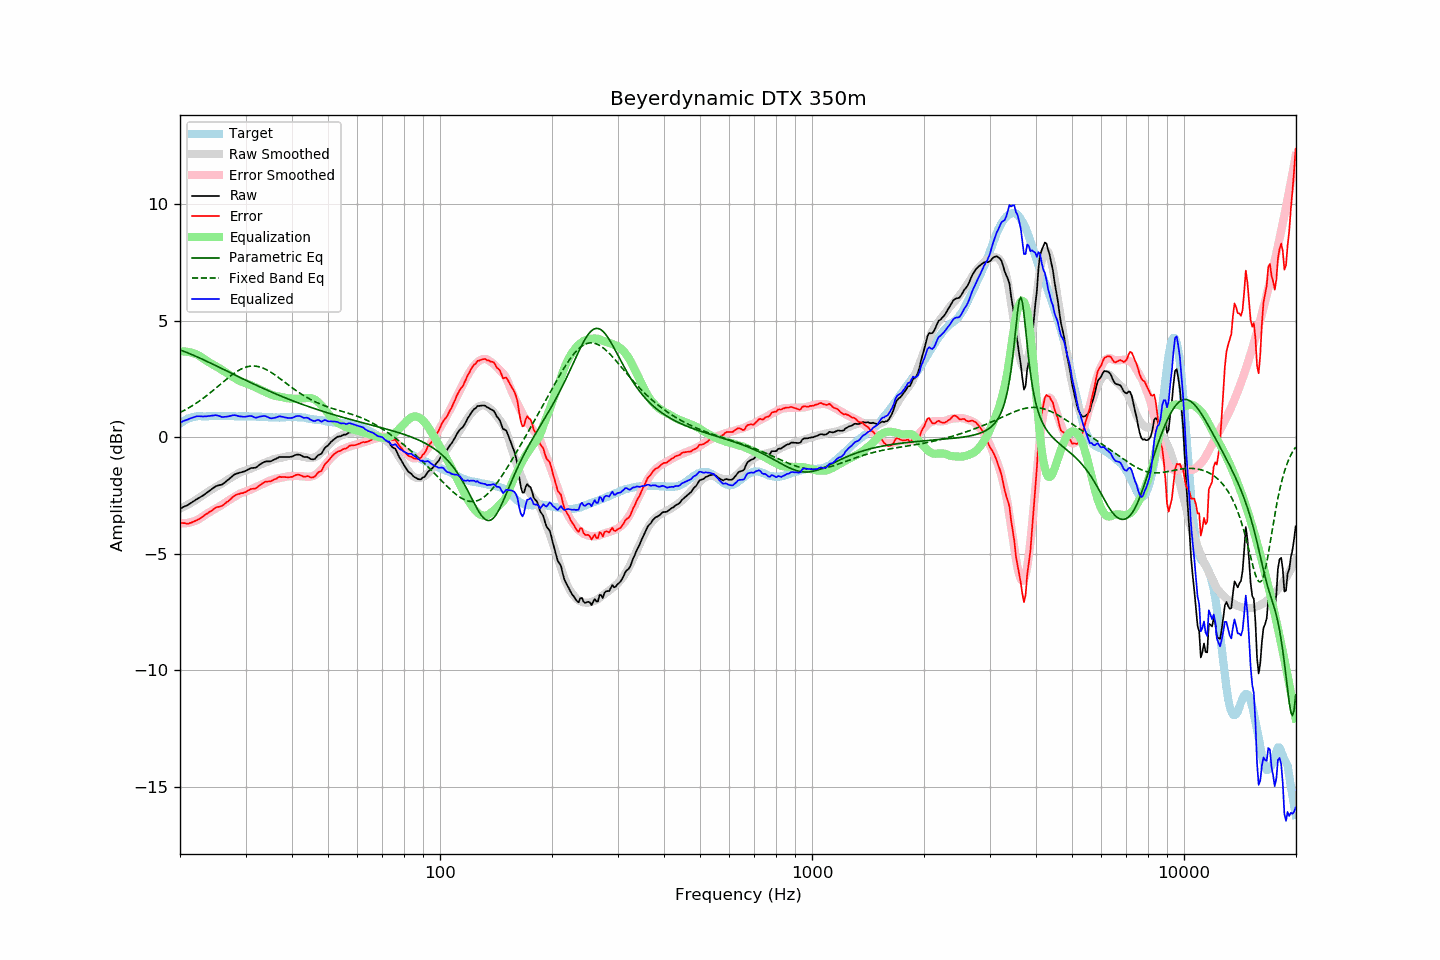

The data file committed next to this chart (first rows):
frequency, raw, error, smoothed, error_smoothed, equalization, parametric_eq, fixed_band_eq, equalized_raw, equalized_smoothed, target
20.00, -3.06, -3.65, -3.07, -3.69, 3.69, 3.76, 1.07, 0.63, 0.62, 0.59
20.20, -3.03, -3.67, -3.03, -3.69, 3.69, 3.73, 1.10, 0.66, 0.66, 0.64
20.40, -2.99, -3.68, -3.00, -3.69, 3.69, 3.71, 1.14, 0.70, 0.69, 0.69
20.61, -2.96, -3.68, -2.96, -3.69, 3.69, 3.68, 1.17, 0.73, 0.73, 0.72
20.81, -2.93, -3.70, -2.92, -3.68, 3.68, 3.65, 1.21, 0.75, 0.76, 0.77
21.02, -2.90, -3.71, -2.89, -3.67, 3.67, 3.62, 1.25, 0.77, 0.78, 0.81
21.23, -2.85, -3.68, -2.85, -3.66, 3.66, 3.59, 1.29, 0.80, 0.81, 0.83
21.44, -2.81, -3.66, -2.81, -3.64, 3.64, 3.57, 1.33, 0.83, 0.83, 0.85
21.66, -2.76, -3.63, -2.77, -3.62, 3.62, 3.54, 1.37, 0.86, 0.85, 0.87
21.87, -2.72, -3.60, -2.72, -3.60, 3.60, 3.51, 1.42, 0.88, 0.87, 0.88
22.09, -2.67, -3.57, -2.68, -3.57, 3.57, 3.48, 1.46, 0.90, 0.89, 0.90
22.31, -2.63, -3.54, -2.64, -3.54, 3.54, 3.45, 1.51, 0.91, 0.90, 0.91
22.54, -2.59, -3.50, -2.59, -3.50, 3.50, 3.42, 1.56, 0.91, 0.91, 0.91
22.76, -2.55, -3.46, -2.55, -3.46, 3.46, 3.38, 1.61, 0.90, 0.91, 0.91
22.99, -2.51, -3.41, -2.50, -3.41, 3.41, 3.35, 1.66, 0.90, 0.91, 0.90
23.22, -2.46, -3.36, -2.45, -3.36, 3.36, 3.32, 1.71, 0.90, 0.91, 0.90
23.45, -2.41, -3.31, -2.40, -3.31, 3.31, 3.29, 1.76, 0.90, 0.91, 0.90
23.69, -2.36, -3.27, -2.35, -3.27, 3.27, 3.26, 1.81, 0.91, 0.91, 0.91
23.92, -2.31, -3.22, -2.31, -3.23, 3.23, 3.22, 1.87, 0.92, 0.92, 0.91
24.16, -2.26, -3.18, -2.27, -3.19, 3.19, 3.19, 1.92, 0.92, 0.91, 0.92
24.40, -2.21, -3.14, -2.23, -3.14, 3.14, 3.16, 1.98, 0.93, 0.91, 0.93
24.65, -2.16, -3.08, -2.19, -3.10, 3.10, 3.12, 2.04, 0.94, 0.91, 0.92
24.89, -2.11, -3.03, -2.15, -3.07, 3.07, 3.09, 2.10, 0.95, 0.92, 0.92
25.14, -2.08, -3.00, -2.11, -3.03, 3.03, 3.06, 2.15, 0.95, 0.92, 0.92
25.39, -2.06, -2.99, -2.07, -2.99, 2.99, 3.02, 2.21, 0.93, 0.92, 0.92
25.65, -2.04, -2.97, -2.03, -2.95, 2.95, 2.99, 2.27, 0.90, 0.92, 0.92
25.91, -2.03, -2.95, -1.98, -2.90, 2.90, 2.96, 2.33, 0.87, 0.92, 0.91
26.16, -1.98, -2.89, -1.94, -2.86, 2.86, 2.92, 2.39, 0.88, 0.92, 0.91
26.43, -1.93, -2.84, -1.89, -2.81, 2.81, 2.89, 2.45, 0.88, 0.92, 0.91
26.69, -1.87, -2.78, -1.85, -2.77, 2.77, 2.85, 2.50, 0.89, 0.92, 0.91
26.96, -1.82, -2.74, -1.81, -2.72, 2.72, 2.82, 2.56, 0.90, 0.91, 0.92
27.23, -1.76, -2.68, -1.76, -2.68, 2.68, 2.79, 2.61, 0.91, 0.91, 0.92
27.50, -1.70, -2.62, -1.72, -2.63, 2.63, 2.75, 2.67, 0.93, 0.91, 0.92
27.77, -1.64, -2.55, -1.68, -2.59, 2.59, 2.72, 2.72, 0.95, 0.91, 0.91
28.05, -1.59, -2.50, -1.64, -2.55, 2.55, 2.68, 2.77, 0.96, 0.91, 0.91
28.33, -1.56, -2.46, -1.59, -2.50, 2.50, 2.65, 2.81, 0.94, 0.91, 0.90
28.62, -1.54, -2.44, -1.55, -2.46, 2.46, 2.62, 2.86, 0.92, 0.91, 0.90
28.90, -1.52, -2.43, -1.52, -2.43, 2.43, 2.58, 2.90, 0.90, 0.91, 0.91
29.19, -1.50, -2.40, -1.49, -2.40, 2.40, 2.55, 2.93, 0.89, 0.91, 0.89
29.48, -1.48, -2.40, -1.47, -2.37, 2.37, 2.52, 2.96, 0.89, 0.90, 0.91
29.78, -1.46, -2.36, -1.44, -2.34, 2.34, 2.48, 2.99, 0.88, 0.90, 0.90
30.08, -1.43, -2.34, -1.42, -2.32, 2.32, 2.45, 3.02, 0.89, 0.90, 0.91
30.38, -1.39, -2.29, -1.40, -2.30, 2.30, 2.42, 3.04, 0.91, 0.90, 0.90
30.68, -1.36, -2.26, -1.37, -2.27, 2.27, 2.38, 3.05, 0.91, 0.90, 0.90
30.99, -1.32, -2.22, -1.35, -2.25, 2.25, 2.35, 3.06, 0.92, 0.90, 0.90
31.30, -1.31, -2.21, -1.32, -2.21, 2.21, 2.32, 3.06, 0.90, 0.90, 0.90
31.61, -1.31, -2.21, -1.28, -2.18, 2.18, 2.29, 3.06, 0.87, 0.90, 0.90
31.93, -1.30, -2.20, -1.25, -2.15, 2.15, 2.25, 3.06, 0.85, 0.89, 0.89
32.24, -1.26, -2.14, -1.22, -2.11, 2.11, 2.22, 3.05, 0.85, 0.89, 0.88
32.57, -1.20, -2.09, -1.19, -2.08, 2.08, 2.19, 3.03, 0.88, 0.89, 0.89
32.89, -1.15, -2.04, -1.17, -2.05, 2.05, 2.16, 3.02, 0.90, 0.88, 0.89
33.22, -1.11, -1.99, -1.14, -2.02, 2.02, 2.13, 2.99, 0.91, 0.88, 0.88
33.55, -1.07, -1.95, -1.11, -1.99, 1.99, 2.09, 2.96, 0.92, 0.88, 0.88
33.89, -1.04, -1.91, -1.08, -1.95, 1.95, 2.06, 2.93, 0.91, 0.87, 0.87
34.23, -1.03, -1.91, -1.05, -1.92, 1.92, 2.03, 2.90, 0.89, 0.87, 0.87
34.57, -1.03, -1.89, -1.02, -1.89, 1.89, 2.00, 2.86, 0.86, 0.87, 0.86
34.92, -1.03, -1.89, -0.99, -1.86, 1.86, 1.97, 2.82, 0.83, 0.86, 0.86
35.27, -1.01, -1.87, -0.97, -1.83, 1.83, 1.94, 2.78, 0.82, 0.86, 0.86
35.62, -0.97, -1.83, -0.94, -1.80, 1.80, 1.91, 2.73, 0.83, 0.86, 0.86
35.97, -0.94, -1.80, -0.93, -1.78, 1.78, 1.88, 2.68, 0.84, 0.86, 0.85
... 635 more rows
